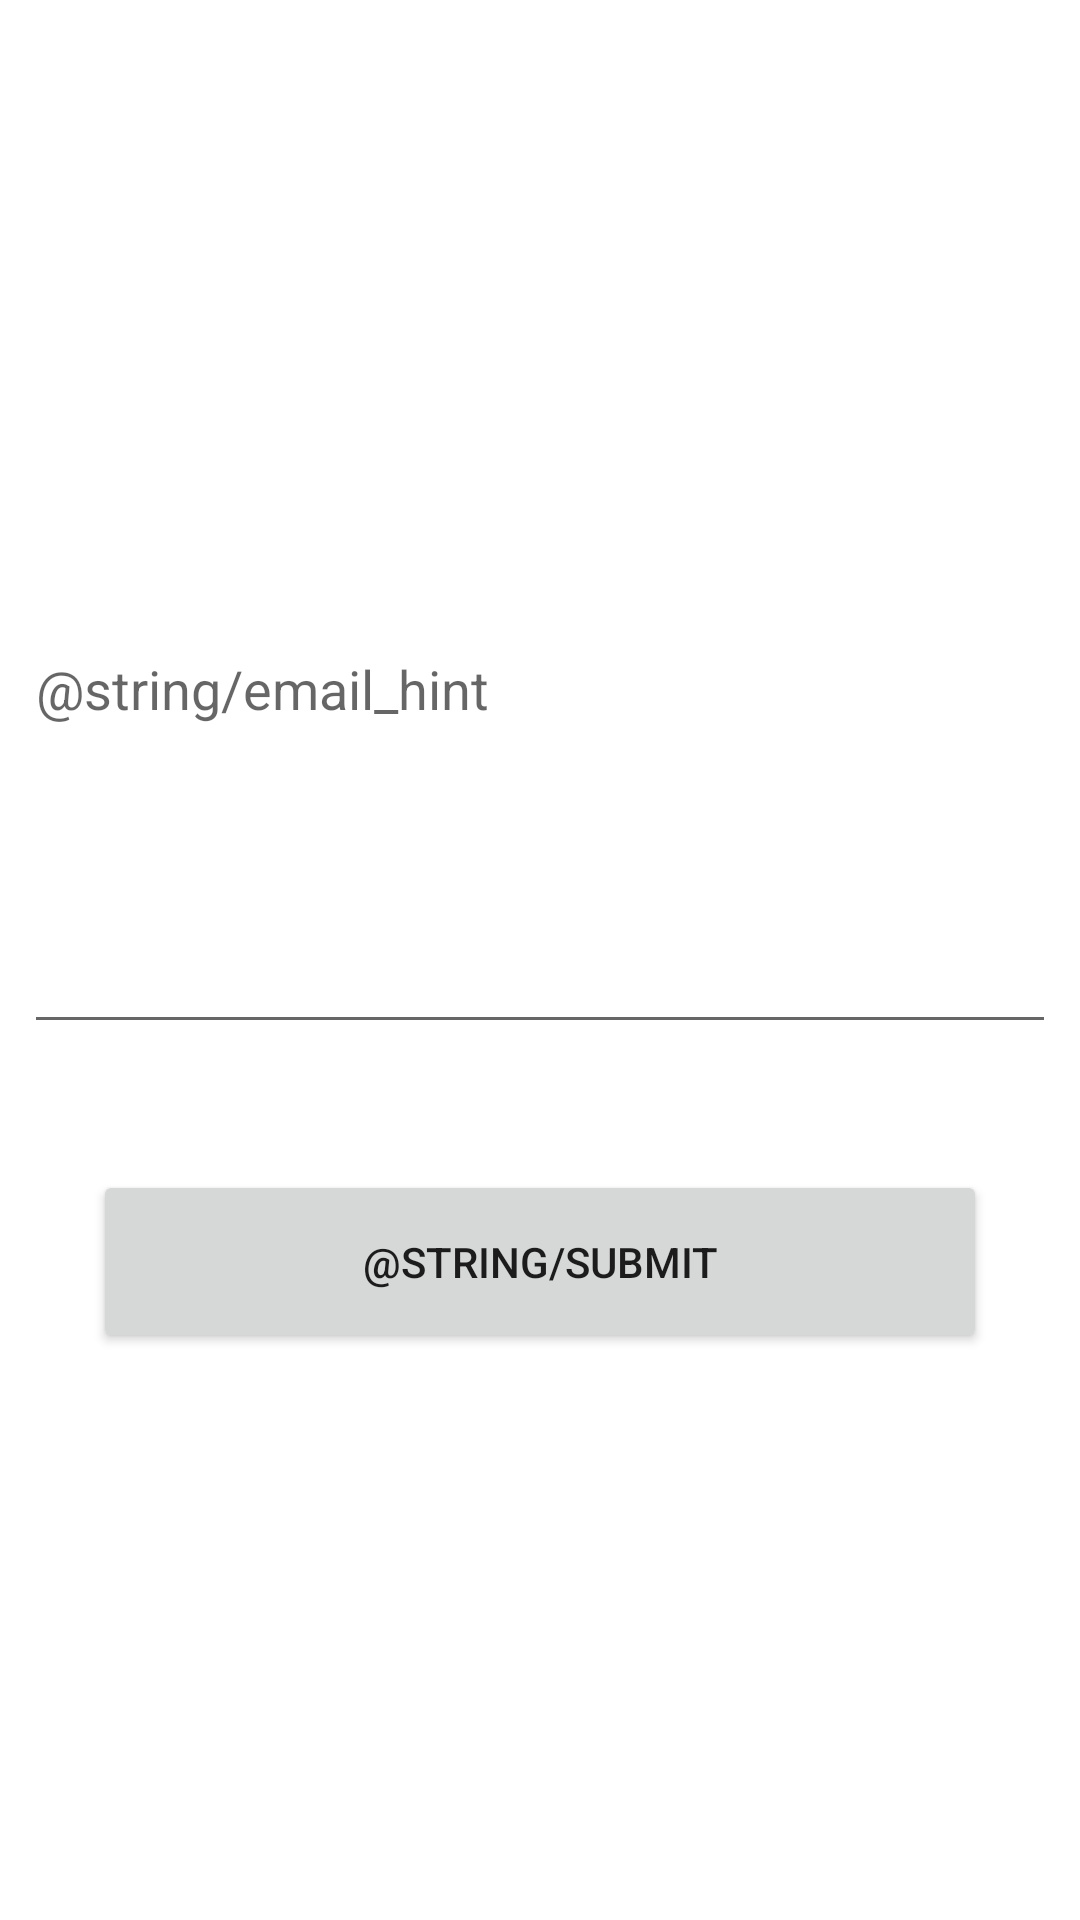

Here is an Android app screen rendered from its layout file. Give the layout XML and the strings, colors and styles it references.
<!-- AndroidManifest.xml: application theme Theme.CookBook -->
<!-- res/layout/activity_forgot_pwactivity.xml -->
<?xml version="1.0" encoding="utf-8"?>
<androidx.constraintlayout.widget.ConstraintLayout xmlns:android="http://schemas.android.com/apk/res/android"
    xmlns:app="http://schemas.android.com/apk/res-auto"
    xmlns:tools="http://schemas.android.com/tools"
    android:layout_width="match_parent"
    android:layout_height="match_parent"
    tools:context=".ForgotPWActivity">

    <EditText
        android:id="@+id/userEmail"
        android:layout_width="0dp"
        android:layout_height="0dp"
        android:layout_marginStart="8dp"
        android:layout_marginTop="108dp"
        android:layout_marginEnd="8dp"
        android:layout_marginBottom="42dp"
        android:ems="10"
        android:hint="@string/email_hint"
        android:inputType="textEmailAddress"
        app:layout_constraintBottom_toTopOf="@+id/submitBtn2"
        app:layout_constraintEnd_toEndOf="parent"
        app:layout_constraintStart_toStartOf="parent"
        app:layout_constraintTop_toTopOf="parent" />

    <Button
        android:id="@+id/submitBtn2"
        android:layout_width="298dp"
        android:layout_height="61dp"
        android:layout_marginStart="13dp"
        android:layout_marginEnd="13dp"
        android:layout_marginBottom="189dp"
        android:text="@string/submit"
        app:layout_constraintBottom_toBottomOf="parent"
        app:layout_constraintEnd_toEndOf="parent"
        app:layout_constraintStart_toStartOf="parent"
        app:layout_constraintTop_toBottomOf="@+id/userEmail" />
</androidx.constraintlayout.widget.ConstraintLayout>
<!-- resources referenced by this layout -->
<resources>
  <string name="email_hint">邮箱</string>
  <string name="submit">提交</string>
  <style name="Theme.CookBook" parent="Theme.MaterialComponents.DayNight.DarkActionBar">
          
          <item name="colorPrimary">@color/purple_500</item>
          <item name="colorPrimaryVariant">@color/purple_700</item>
          <item name="colorOnPrimary">@color/white</item>
          
          <item name="colorSecondary">@color/teal_200</item>
          <item name="colorSecondaryVariant">@color/teal_700</item>
          <item name="colorOnSecondary">@color/black</item>
          
          <item name="android:statusBarColor" tools:targetApi="l">?attr/colorPrimaryVariant</item>
          
      </style>
  <color name="purple_500">#FF6200EE</color>
  <color name="purple_700">#FF3700B3</color>
  <color name="white">#FFFFFFFF</color>
  <color name="teal_200">#FF03DAC5</color>
  <color name="teal_700">#FF018786</color>
  <color name="black">#FF000000</color>
</resources>
